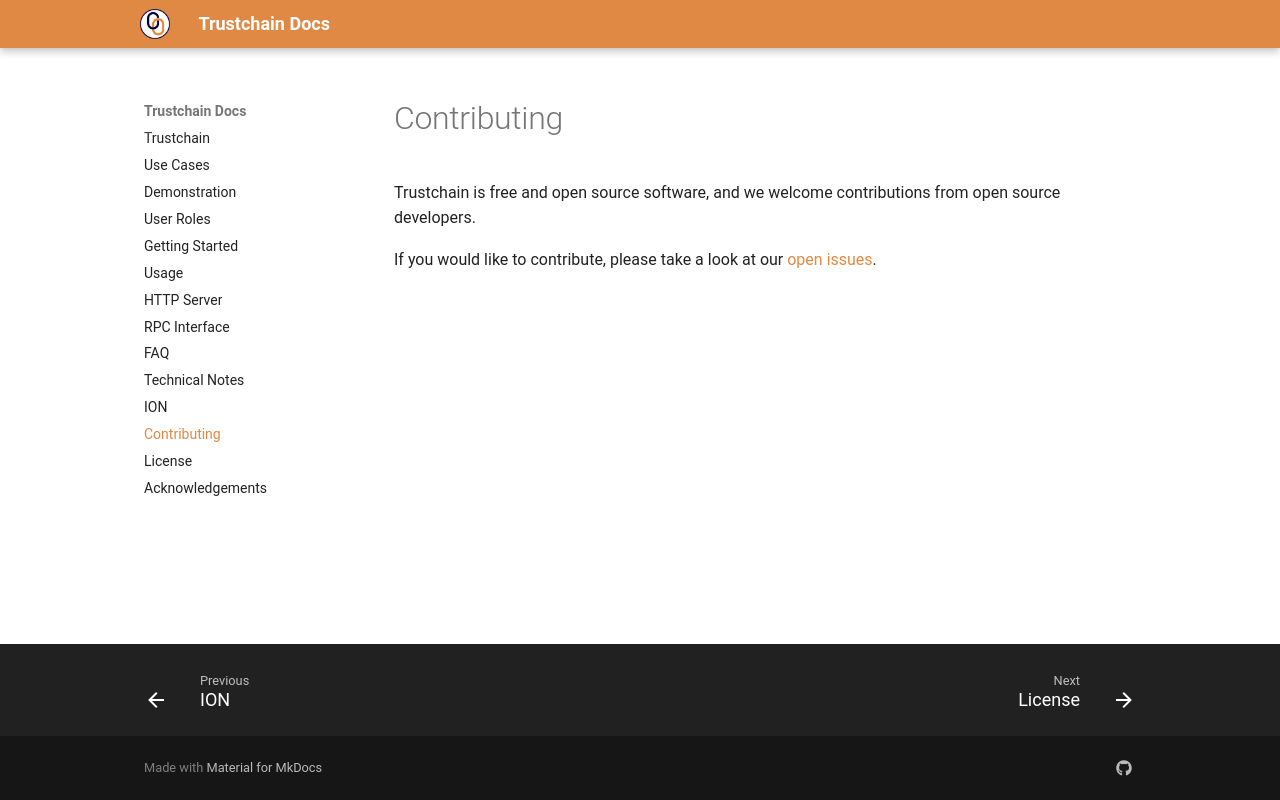

repository: dovel-pr17-validation/pr17m1l-cargo-trustchain · page: contributing/index.html · generator: mkdocs

# Contributing

Trustchain is free and open source software, and we welcome contributions from open source developers.

If you would like to contribute, please take a look at our [open issues](https://github.com/alan-turing-institute/trustchain/issues).
